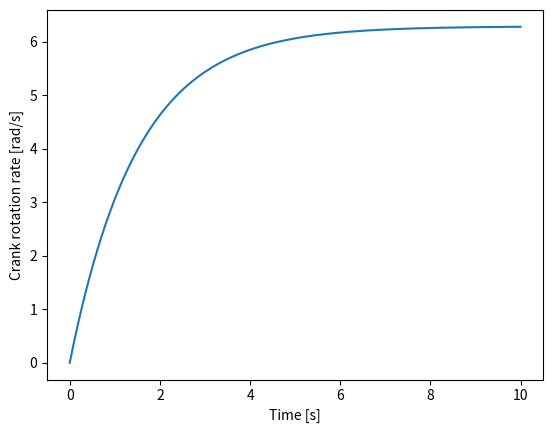
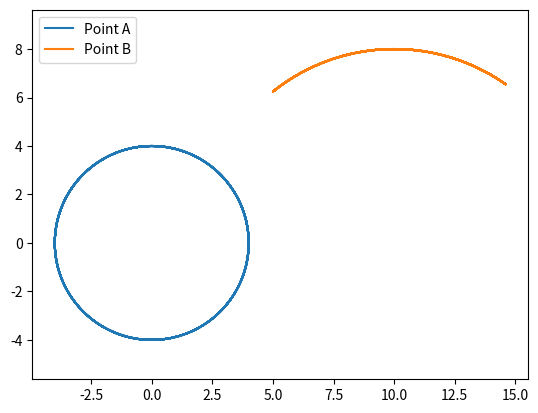
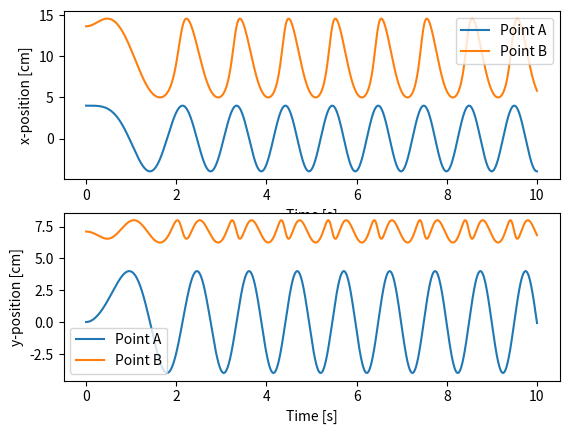
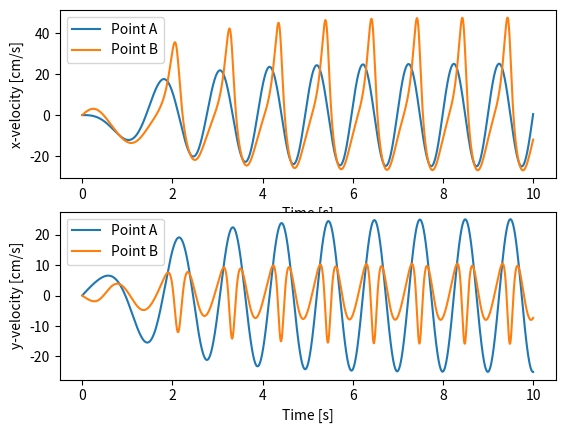
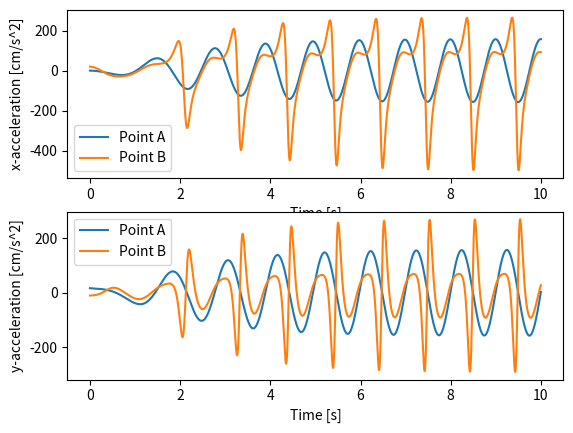
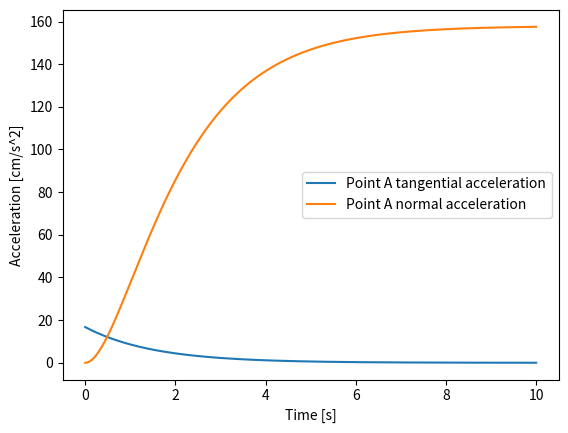

The script that saved these images, in order:
# -*- coding: utf-8 -*-
"""
Created on Thu Oct  1 22:18:20 2020

[redacted]
"""

import numpy as np
import matplotlib.pyplot as plt
from scipy.optimize import root_scalar
from scipy import interpolate

# givens
R1 = 10                              # ground link length [cm]
R2 = 4                               # crank length [cm]
R3 = 12                              # coupler length [cm]
R4 = 8                               # rocker length [cm]
w_f = 2*np.pi                        # final (steady state) angular rate [rad/s]
tau = 1.5                            # crank time constant [s]
link_config = 'open'                 # 'open' or 'crossed'
z1 = R1                              # ground link

# set up arrays for simulation
t = np.linspace(0,10,5001)            # time array [s]
w = w_f*(1-np.exp(-t/tau))           # crank angular rate array [rad/s]
tht2 = np.zeros_like(t)              # crank angle array [rad]
tht3 = np.zeros_like(t)              # coupler angle array [rad]
tht4 = np.zeros_like(t)              # rocker angle array [rad]

plt.figure()
plt.plot(t,w)
plt.ylabel('Crank rotation rate [rad/s]')
plt.xlabel('Time [s]')

# choose which solution of tht4 to look for
if link_config == 'open':
    bracket = [0,np.pi]
    x0 = np.pi/2
else:
    bracket = [-np.pi,0]
    x0 = -np.pi/2


# function whose root we want to find within the bracket
def calc_tht4(tht4_guess):
    z4 = R4*np.exp(1j*tht4_guess)
    z5 = z1 + z4
    z3 = z5 - z2
    r = np.abs(z3)
    return r - R3


for i in range(t.size):
    if i == 0:
        tht2[i] = 0
    else:
        tht2[i] = w[i]*(t[i]-t[i-1]) + tht2[i-1]
    z2 = R2*np.exp(1j*tht2[i])
    sol = root_scalar(calc_tht4,x0=x0,bracket=bracket)
    tht4[i] = sol.root
    z4 = R4*np.exp(1j*tht4[i])
    z5 = z1 + z4
    z3 = z5 - z2
    tht3[i] = np.angle(z3)
    
# positions of A and B
z_A = R2*np.exp(1j*tht2)
z_B = z_A + R3*np.exp(1j*tht3)

plt.figure()
plt.plot(np.real(z_A),np.imag(z_A),label='Point A')
plt.plot(np.real(z_B),np.imag(z_B),label='Point B')
plt.axis('equal')
plt.legend()

# spline curve fits
x_A_spline = interpolate.splrep(t,np.real(z_A))   # spline of point A x-position array
y_A_spline = interpolate.splrep(t,np.imag(z_A))   # spline of point A y-position array
x_B_spline = interpolate.splrep(t,np.real(z_B))   # spline of point B x-position array
y_B_spline = interpolate.splrep(t,np.imag(z_B))   # spline of point B y-position array

# plot position vs. time
_, ax = plt.subplots(2,1)

ax[0].plot(t,interpolate.splev(t,x_A_spline),label='Point A')
ax[0].plot(t,interpolate.splev(t,x_B_spline),label='Point B')
ax[0].set_ylabel('x-position [cm]')
ax[0].set_xlabel('Time [s]')
ax[0].legend()

ax[1].plot(t,interpolate.splev(t,y_A_spline),label='Point A')
ax[1].plot(t,interpolate.splev(t,y_B_spline),label='Point B')
ax[1].set_ylabel('y-position [cm]')
ax[1].set_xlabel('Time [s]')
ax[1].legend()

# plot velocity vs. time
_, ax = plt.subplots(2,1)

ax[0].plot(t,interpolate.splev(t,x_A_spline,der=1),label='Point A')
ax[0].plot(t,interpolate.splev(t,x_B_spline,der=1),label='Point B')
ax[0].set_ylabel('x-velocity [cm/s]')
ax[0].set_xlabel('Time [s]')
ax[0].legend()

ax[1].plot(t,interpolate.splev(t,y_A_spline,der=1),label='Point A')
ax[1].plot(t,interpolate.splev(t,y_B_spline,der=1),label='Point B')
ax[1].set_ylabel('y-velocity [cm/s]')
ax[1].set_xlabel('Time [s]')
ax[1].legend()

# plot acceleration vs. time
_, ax = plt.subplots(2,1)

ax[0].plot(t,interpolate.splev(t,x_A_spline,der=2),label='Point A')
ax[0].plot(t,interpolate.splev(t,x_B_spline,der=2),label='Point B')
ax[0].set_ylabel('x-acceleration [cm/s^2]')
ax[0].set_xlabel('Time [s]')
ax[0].legend()

ax[1].plot(t,interpolate.splev(t,y_A_spline,der=2),label='Point A')
ax[1].plot(t,interpolate.splev(t,y_B_spline,der=2),label='Point B')
ax[1].set_ylabel('y-acceleration [cm/s^2]')
ax[1].set_xlabel('Time [s]')
ax[1].legend()

# compute tangential and normal components of acceleration of point A
V_A = interpolate.splev(t,x_A_spline,der=1) + interpolate.splev(t,y_A_spline,der=1)*1j
A_A = interpolate.splev(t,x_A_spline,der=2) + interpolate.splev(t,y_A_spline,der=2)*1j
a_At = (np.real(V_A)*np.real(A_A)+np.imag(V_A)*np.imag(A_A))/np.abs(V_A)
A_At = a_At*np.exp(1j*np.angle(V_A))
A_An = A_A - A_At
a_An = np.abs(A_An)

plt.figure()
plt.plot(t,a_At,label='Point A tangential acceleration')
plt.plot(t,a_An,label='Point A normal acceleration')
plt.ylabel('Acceleration [cm/s^2]')
plt.xlabel('Time [s]')
plt.legend()

plt.show()